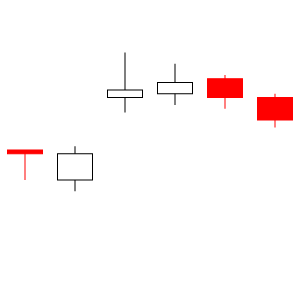

Source data for this figure (header and first rows):
date, open, high, low, close, volume, adj_close
2011-06-03, 11.20, 11.45, 11.16, 11.28, 115786700, 11.14
2011-06-02, 11.29, 11.42, 11.08, 11.29, 198074000, 11.15
2011-06-01, 11.71, 11.74, 11.23, 11.24, 176331800, 11.10
2011-05-31, 11.87, 11.92, 11.62, 11.75, 106228200, 11.60
2011-05-27, 11.57, 11.78, 11.54, 11.69, 107370400, 11.54
2011-05-26, 11.39, 11.56, 11.38, 11.46, 124072200, 11.31
2011-05-25, 11.35, 11.58, 11.35, 11.38, 103583400, 11.23
2011-05-24, 11.45, 11.51, 11.29, 11.46, 129513400, 11.31
2011-05-23, 11.47, 11.52, 11.38, 11.42, 122134100, 11.27
2011-05-20, 11.64, 11.78, 11.53, 11.58, 115821500, 11.43
2011-05-19, 11.88, 11.89, 11.68, 11.69, 121082700, 11.54
2011-05-18, 11.90, 11.90, 11.73, 11.79, 152963400, 11.64
2011-05-17, 11.81, 11.94, 11.80, 11.90, 145394700, 11.74
2011-05-16, 11.89, 12.11, 11.82, 11.86, 123646400, 11.71
2011-05-13, 12.20, 12.21, 11.91, 11.93, 159056700, 11.77
2011-05-12, 12.20, 12.27, 12.09, 12.20, 111941900, 12.04
2011-05-11, 12.28, 12.43, 12.23, 12.25, 150517800, 12.09
2011-05-10, 12.21, 12.37, 12.18, 12.28, 91577700, 12.12
2011-05-09, 12.28, 12.32, 12.11, 12.18, 110668200, 12.02
2011-05-06, 12.41, 12.45, 12.28, 12.31, 111324100, 12.15
2011-05-05, 12.41, 12.47, 12.20, 12.30, 130921200, 12.14
2011-05-04, 12.64, 12.68, 12.42, 12.49, 99234300, 12.33
2011-05-03, 12.35, 12.71, 12.33, 12.60, 145530300, 12.44
2011-05-02, 12.36, 12.47, 12.33, 12.34, 89940100, 12.18
2011-04-29, 12.39, 12.42, 12.28, 12.28, 87169300, 12.12
2011-04-28, 12.31, 12.45, 12.25, 12.42, 92414200, 12.26
2011-04-27, 12.24, 12.40, 12.23, 12.33, 118705100, 12.17
2011-04-26, 12.49, 12.53, 12.23, 12.23, 146800000, 12.07
2011-04-25, 12.33, 12.60, 12.32, 12.44, 112414300, 12.28
2011-04-21, 12.33, 12.40, 12.24, 12.31, 100820900, 12.15
2011-04-20, 12.43, 12.48, 12.21, 12.27, 179989100, 12.11
2011-04-19, 12.53, 12.53, 12.15, 12.34, 182612900, 12.18
2011-04-18, 12.59, 12.60, 12.24, 12.42, 262012500, 12.26
2011-04-15, 13.22, 13.33, 12.82, 12.82, 266336200, 12.65
2011-04-14, 13.16, 13.26, 13.07, 13.13, 115624900, 12.96
2011-04-13, 13.61, 13.64, 13.21, 13.27, 124630800, 13.10
2011-04-12, 13.40, 13.58, 13.31, 13.47, 100372600, 13.29
2011-04-11, 13.50, 13.59, 13.43, 13.49, 63348300, 13.31
2011-04-08, 13.63, 13.72, 13.45, 13.48, 87592400, 13.30
2011-04-07, 13.79, 13.88, 13.54, 13.61, 119206000, 13.43
2011-04-06, 13.60, 13.78, 13.53, 13.72, 136151600, 13.54
2011-04-05, 13.43, 13.50, 13.37, 13.47, 64968800, 13.29
2011-04-04, 13.40, 13.59, 13.40, 13.44, 71113900, 13.26
2011-04-01, 13.45, 13.61, 13.35, 13.37, 95017100, 13.20
2011-03-31, 13.35, 13.39, 13.29, 13.33, 86180900, 13.16
2011-03-30, 13.40, 13.56, 13.27, 13.45, 121082200, 13.27
2011-03-29, 13.41, 13.41, 13.16, 13.35, 117737500, 13.18
2011-03-28, 13.42, 13.56, 13.37, 13.37, 78640400, 13.20
2011-03-25, 13.49, 13.53, 13.32, 13.34, 115322600, 13.17
2011-03-24, 13.56, 13.59, 13.32, 13.48, 170761100, 13.30
2011-03-23, 13.72, 13.74, 13.37, 13.65, 230626600, 13.47
2011-03-22, 14.04, 14.05, 13.88, 13.88, 86286500, 13.70
2011-03-21, 14.20, 14.22, 13.90, 14.05, 114391500, 13.87
2011-03-18, 14.20, 14.29, 13.98, 14.04, 199209100, 13.86
2011-03-17, 13.89, 14.04, 13.75, 13.98, 131745300, 13.80
2011-03-16, 14.01, 14.10, 13.66, 13.69, 178630900, 13.51
2011-03-15, 13.77, 14.06, 13.71, 13.96, 167837200, 13.78
2011-03-14, 14.26, 14.35, 14.07, 14.23, 112139700, 14.04
2011-03-11, 14.11, 14.43, 14.10, 14.38, 111555000, 14.19
2011-03-10, 14.42, 14.46, 14.26, 14.26, 155462700, 14.07
... 6,250 more rows
